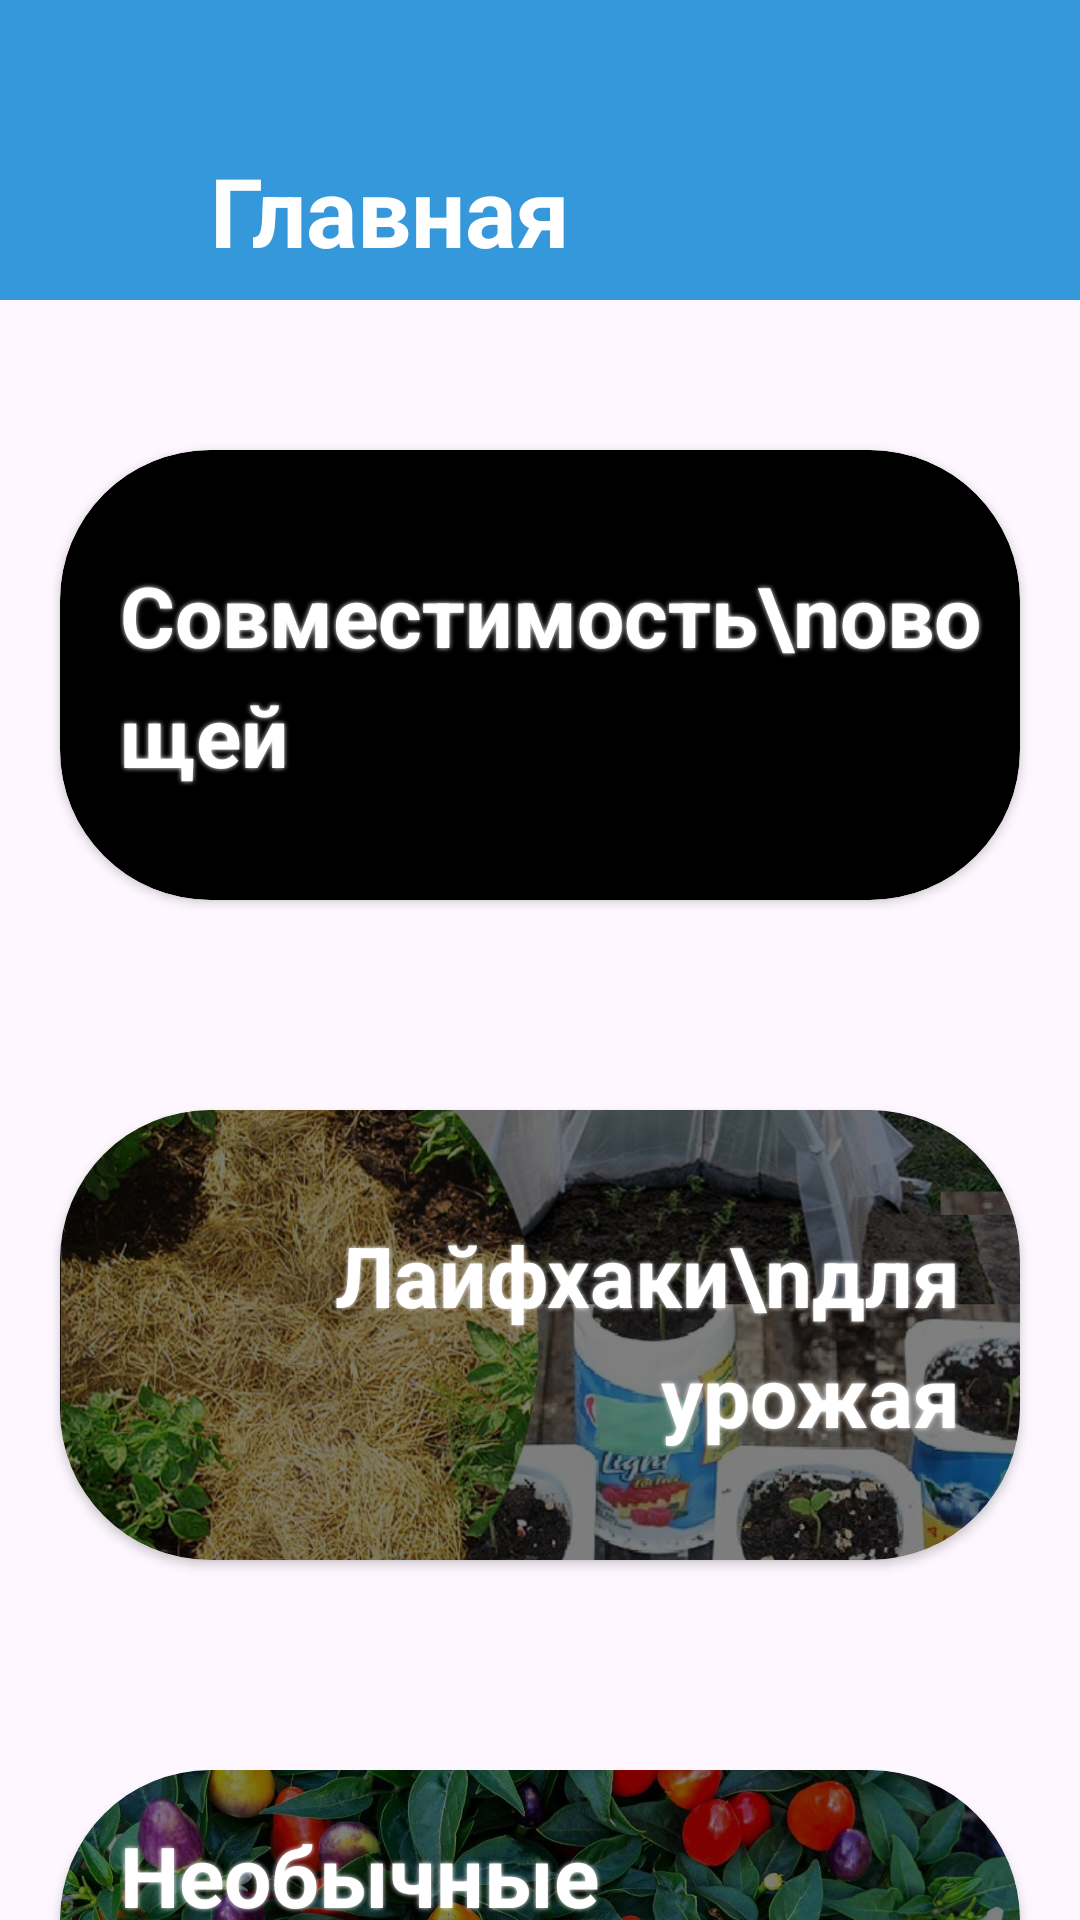

Produce the Android XML layout that renders to this screen, including the resource entries it uses.
<!-- AndroidManifest.xml: application theme Theme.MyGarden -->
<!-- res/layout/fragment_home.xml -->
<?xml version="1.0" encoding="utf-8"?>
<androidx.constraintlayout.widget.ConstraintLayout xmlns:android="http://schemas.android.com/apk/res/android"
    xmlns:tools="http://schemas.android.com/tools"
    android:layout_width="match_parent"
    android:layout_height="match_parent"
    xmlns:app="http://schemas.android.com/apk/res-auto"
    tools:context=".HomeFragment">

    <androidx.constraintlayout.widget.ConstraintLayout
        android:id="@+id/cl_header"
        android:layout_width="match_parent"
        android:layout_height="100dp"
        android:paddingHorizontal="10dp"
        android:paddingTop="40dp"
        android:background="@drawable/shape_solid_blue"
        app:layout_constraintStart_toStartOf="parent"
        app:layout_constraintTop_toTopOf="parent">
        <LinearLayout
            android:id="@+id/burger"
            android:layout_width="40dp"
            android:layout_height="40dp"
            tools:background="@drawable/shape_stroke_black"
            app:layout_constraintStart_toStartOf="parent"
            app:layout_constraintTop_toTopOf="parent"
            android:orientation="horizontal" />

        <TextView
            android:layout_width="wrap_content"
            android:layout_height="wrap_content"
            app:layout_constraintStart_toEndOf="@id/burger"
            app:layout_constraintTop_toTopOf="parent"
            app:layout_constraintBottom_toBottomOf="parent"
            android:layout_marginStart="20dp"
            android:text="Главная"
            android:textSize="32sp"
            android:textStyle="bold"
            android:textColor="@color/white"/>
    </androidx.constraintlayout.widget.ConstraintLayout>

    <LinearLayout
        android:layout_width="match_parent"
        android:layout_height="wrap_content"
        android:orientation="vertical"
        app:layout_constraintStart_toStartOf="parent"
        app:layout_constraintEnd_toEndOf="parent"
        app:layout_constraintTop_toBottomOf="@id/cl_header">
        <androidx.cardview.widget.CardView
            android:id="@+id/cv_compability"
            android:layout_width="match_parent"
            android:layout_height="150dp"
            android:layout_marginTop="50dp"
            android:layout_marginHorizontal="20dp"
            android:backgroundTint="@color/black"
            app:cardCornerRadius="50dp">
            <ImageView
                android:layout_width="match_parent"
                android:layout_height="match_parent"
                android:src="@drawable/vegetables"
                android:scaleType="centerCrop"
                android:alpha="0.5"/>

            <TextView
                android:layout_width="wrap_content"
                android:layout_height="wrap_content"
                android:text="Совместимость\nовощей"
                android:layout_marginStart="20dp"
                android:layout_gravity="center_vertical"
                android:lineHeight="40dp"
                android:textSize="28sp"
                android:shadowRadius="4"
                android:shadowColor="@color/white"
                android:textStyle="bold"
                android:textColor="@color/white"/>
        </androidx.cardview.widget.CardView>

        <androidx.cardview.widget.CardView
            android:id="@+id/cv_lifehacks"
            android:layout_width="match_parent"
            android:layout_height="150dp"
            android:layout_marginTop="70dp"
            android:layout_marginHorizontal="20dp"
            android:backgroundTint="@color/black"
            app:cardCornerRadius="50dp">
            <ImageView
                android:layout_width="match_parent"
                android:layout_height="match_parent"
                android:src="@drawable/lifehacks"
                android:scaleType="centerCrop"
                android:alpha="0.5"/>

            <TextView
                android:layout_width="wrap_content"
                android:layout_height="wrap_content"
                android:text="Лайфхаки\nдля урожая"
                android:lineHeight="40dp"
                android:layout_gravity="center_vertical|end"
                android:gravity="end"
                android:layout_marginEnd="20dp"
                android:textSize="28sp"
                android:shadowRadius="4"
                android:shadowColor="@color/white"
                android:textStyle="bold"
                android:textColor="@color/white"/>
        </androidx.cardview.widget.CardView>

        <androidx.cardview.widget.CardView
            android:id="@+id/cv_intresting_plants"
            android:layout_width="match_parent"
            android:layout_height="150dp"
            android:layout_marginTop="70dp"
            android:layout_marginHorizontal="20dp"
            android:backgroundTint="@color/black"
            app:cardCornerRadius="50dp">
            <ImageView
                android:layout_width="match_parent"
                android:layout_height="match_parent"
                android:src="@drawable/intresting_plants"
                android:scaleType="centerCrop"
                android:alpha="0.5"/>

            <TextView
                android:layout_width="wrap_content"
                android:layout_height="wrap_content"
                android:text="Необычные растения\nдля огорода"
                android:layout_marginStart="20dp"
                android:lineHeight="40dp"
                android:layout_gravity="center_vertical"
                android:textSize="28sp"
                android:shadowRadius="4"
                android:shadowColor="@color/white"
                android:textStyle="bold"
                android:textColor="@color/white"/>
        </androidx.cardview.widget.CardView>
    </LinearLayout>

</androidx.constraintlayout.widget.ConstraintLayout>
<!-- resources referenced by this layout -->
<resources>
  <color name="black">#FF000000</color>
  <color name="white">#FFFFFFFF</color>
  <!-- drawable intresting_plants: jpg bitmap (drawable, 227701 bytes) -->
  <!-- drawable lifehacks: jpg bitmap (drawable, 330867 bytes) -->
  <!-- drawable shape_solid_blue (drawable) -->
  <?xml version="1.0" encoding="utf-8"?>
  <shape xmlns:android="http://schemas.android.com/apk/res/android">
      <solid android:color="@color/blue_main"/>
  </shape>
  <style name="Theme.MyGarden" parent="Base.Theme.MyGarden" />
  <color name="blue_main">#3498DB</color>
  <style name="Base.Theme.MyGarden" parent="Theme.Material3.Light.NoActionBar">
          <item name="android:windowTranslucentStatus">true</item>
          <item name="android:statusBarColor">@color/blue_main</item>
          <item name="android:windowLightStatusBar">true</item>
          <item name="android:navigationBarColor">@color/white</item>
      </style>
</resources>
